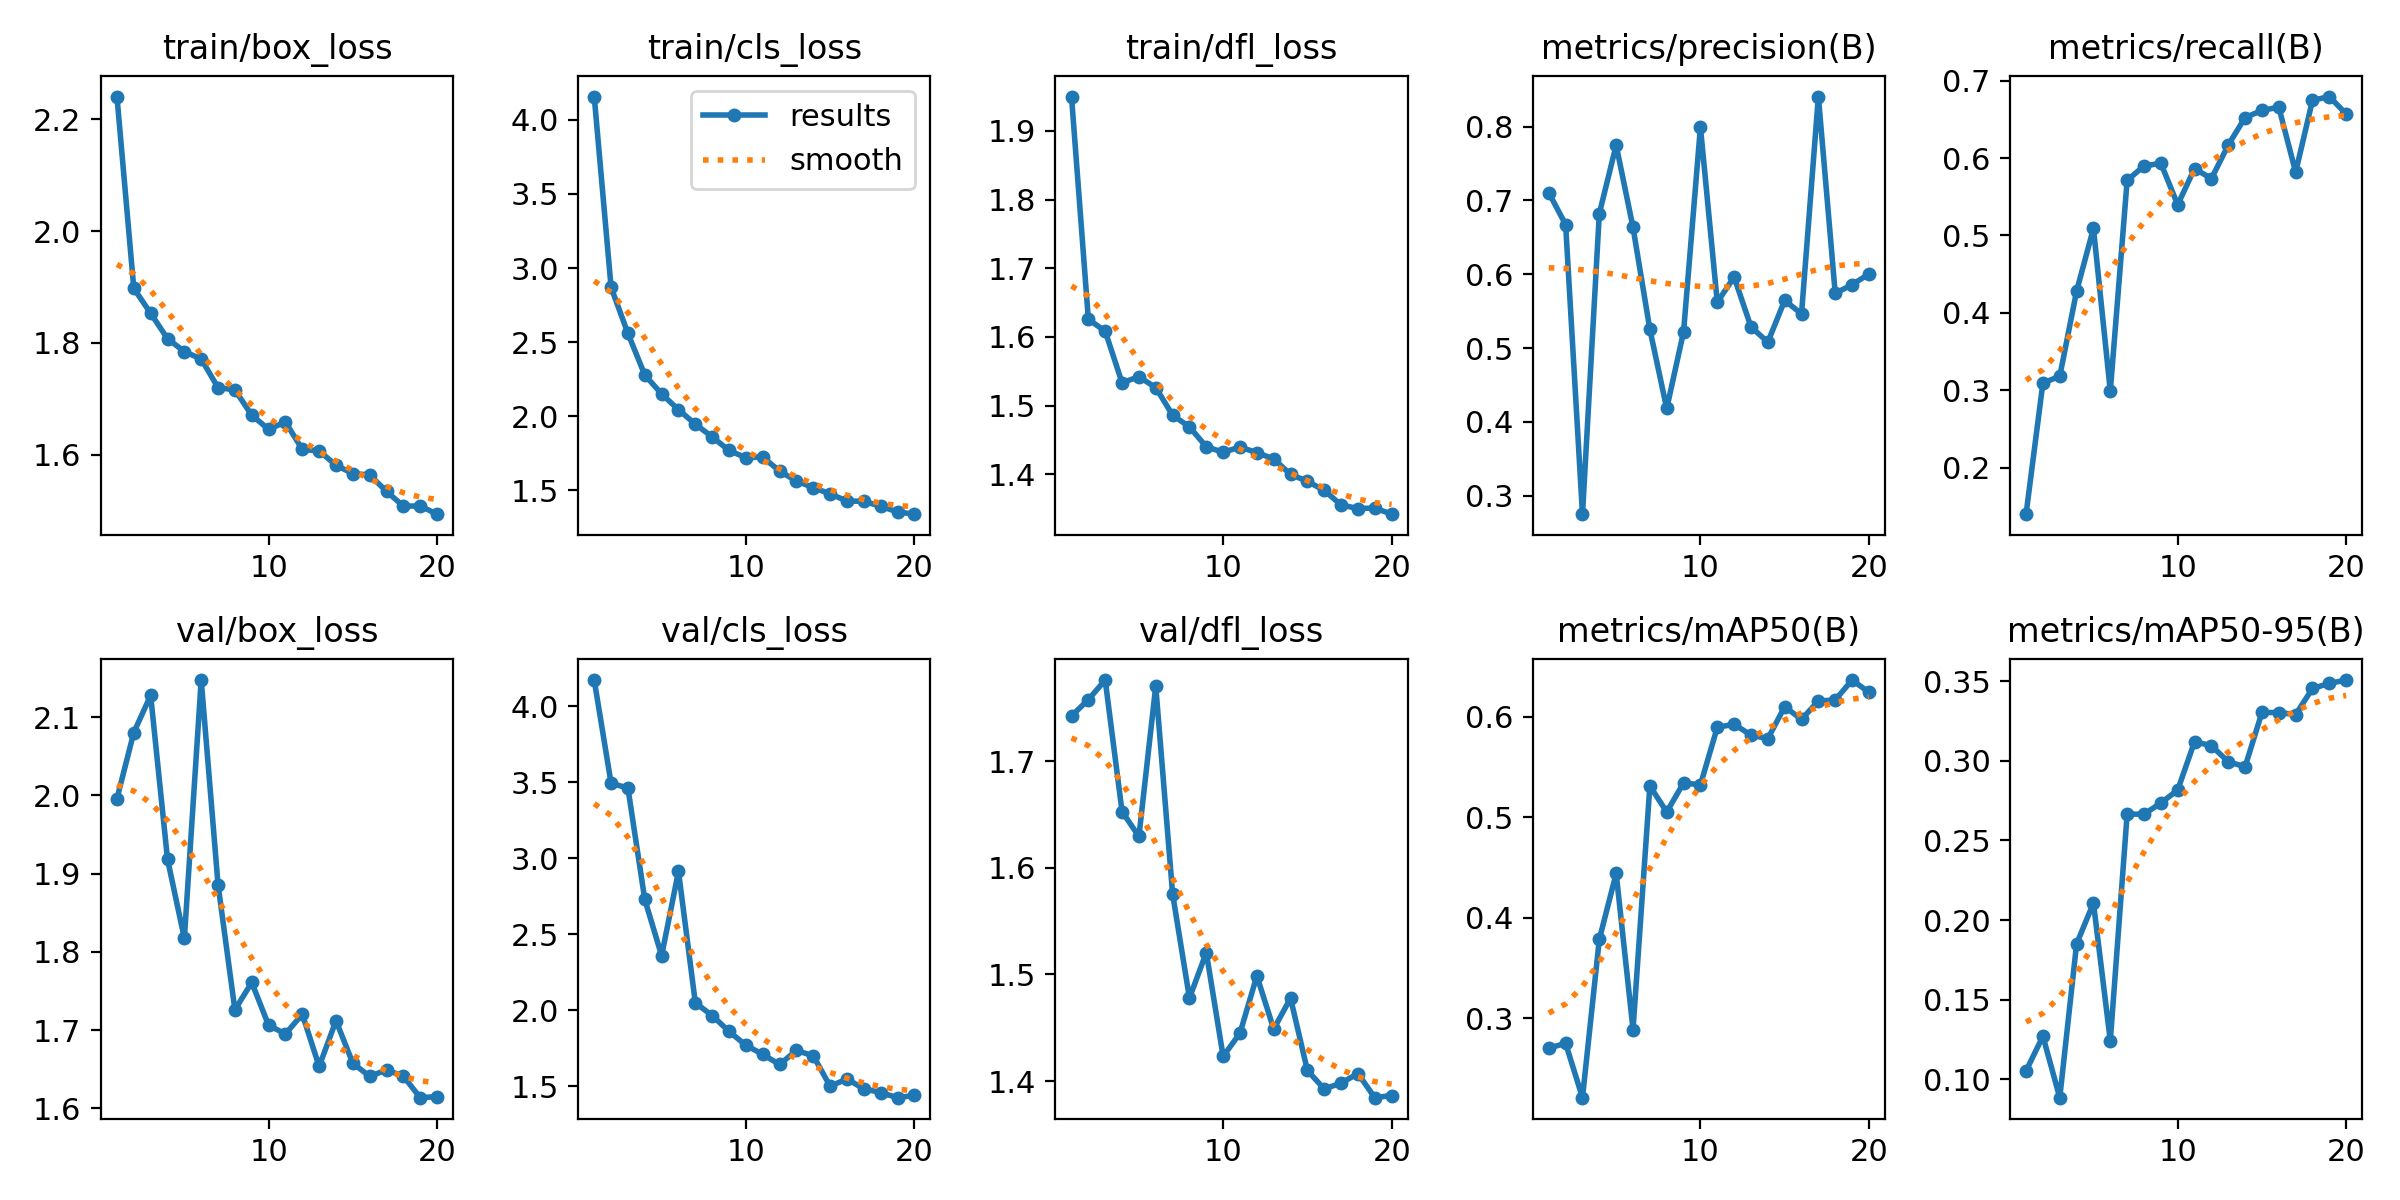

The data file committed next to this chart (first rows):
epoch, time, train/box_loss, train/cls_loss, train/dfl_loss, metrics/precision(B), metrics/recall(B), metrics/mAP50(B), metrics/mAP50-95(B), val/box_loss, val/cls_loss, val/dfl_loss, lr/pg0, lr/pg1, lr/pg2
1, 479.6, 2.24, 4.158, 1.95, 0.7105, 0.1399, 0.2703, 0.1053, 1.996, 4.174, 1.743, 0.0004684, 0.0004684, 0.0004684
2, 952.8, 1.897, 2.87, 1.626, 0.6672, 0.3095, 0.2749, 0.1271, 2.081, 3.495, 1.758, 0.000898, 0.000898, 0.000898
3, 1401, 1.853, 2.558, 1.608, 0.2751, 0.318, 0.221, 0.08848, 2.128, 3.463, 1.776, 0.00128, 0.00128, 0.00128
4, 1847, 1.808, 2.278, 1.533, 0.6822, 0.4281, 0.3785, 0.1851, 1.919, 2.73, 1.653, 0.001217, 0.001217, 0.001217
5, 2292, 1.784, 2.15, 1.542, 0.7747, 0.5091, 0.4439, 0.2107, 1.817, 2.361, 1.63, 0.001146, 0.001146, 0.001146
6, 2746, 1.771, 2.044, 1.526, 0.6633, 0.299, 0.2888, 0.1242, 2.148, 2.915, 1.771, 0.001075, 0.001075, 0.001075
7, 3207, 1.72, 1.946, 1.486, 0.5253, 0.5712, 0.5309, 0.2666, 1.886, 2.051, 1.576, 0.001005, 0.001005, 0.001005
8, 3687, 1.716, 1.86, 1.469, 0.4182, 0.5898, 0.5051, 0.2665, 1.726, 1.967, 1.478, 0.0009339, 0.0009339, 0.0009339
9, 4136, 1.671, 1.768, 1.44, 0.5221, 0.5933, 0.534, 0.2735, 1.761, 1.862, 1.521, 0.0008631, 0.0008631, 0.0008631
10, 4589, 1.646, 1.719, 1.432, 0.7992, 0.5397, 0.532, 0.2817, 1.706, 1.772, 1.423, 0.0007924, 0.0007924, 0.0007924
11, 5010, 1.659, 1.724, 1.44, 0.5622, 0.5864, 0.5891, 0.3121, 1.695, 1.711, 1.445, 0.0007216, 0.0007216, 0.0007216
12, 5444, 1.61, 1.629, 1.432, 0.5961, 0.5734, 0.5924, 0.3095, 1.72, 1.645, 1.499, 0.0006509, 0.0006509, 0.0006509
13, 5878, 1.607, 1.562, 1.422, 0.5288, 0.6168, 0.5814, 0.2994, 1.654, 1.737, 1.449, 0.0005802, 0.0005802, 0.0005802
14, 6315, 1.581, 1.517, 1.4, 0.508, 0.6523, 0.5781, 0.2963, 1.712, 1.701, 1.478, 0.0005094, 0.0005094, 0.0005094
15, 6742, 1.566, 1.475, 1.39, 0.5646, 0.6614, 0.6097, 0.3304, 1.658, 1.502, 1.41, 0.0004387, 0.0004387, 0.0004387
16, 7170, 1.564, 1.427, 1.376, 0.5464, 0.6658, 0.5972, 0.3303, 1.641, 1.549, 1.393, 0.000368, 0.000368, 0.000368
17, 7603, 1.535, 1.425, 1.355, 0.8406, 0.5817, 0.6154, 0.3291, 1.649, 1.485, 1.398, 0.0002972, 0.0002972, 0.0002972
18, 8034, 1.508, 1.392, 1.35, 0.5742, 0.6746, 0.6164, 0.3455, 1.641, 1.46, 1.407, 0.0002265, 0.0002265, 0.0002265
19, 8462, 1.509, 1.353, 1.351, 0.5859, 0.6794, 0.6362, 0.3487, 1.614, 1.426, 1.384, 0.0001558, 0.0001558, 0.0001558
20, 8910, 1.494, 1.338, 1.342, 0.6003, 0.6568, 0.6241, 0.3508, 1.615, 1.441, 1.386, 8.50255e-05, 8.50255e-05, 8.50255e-05
